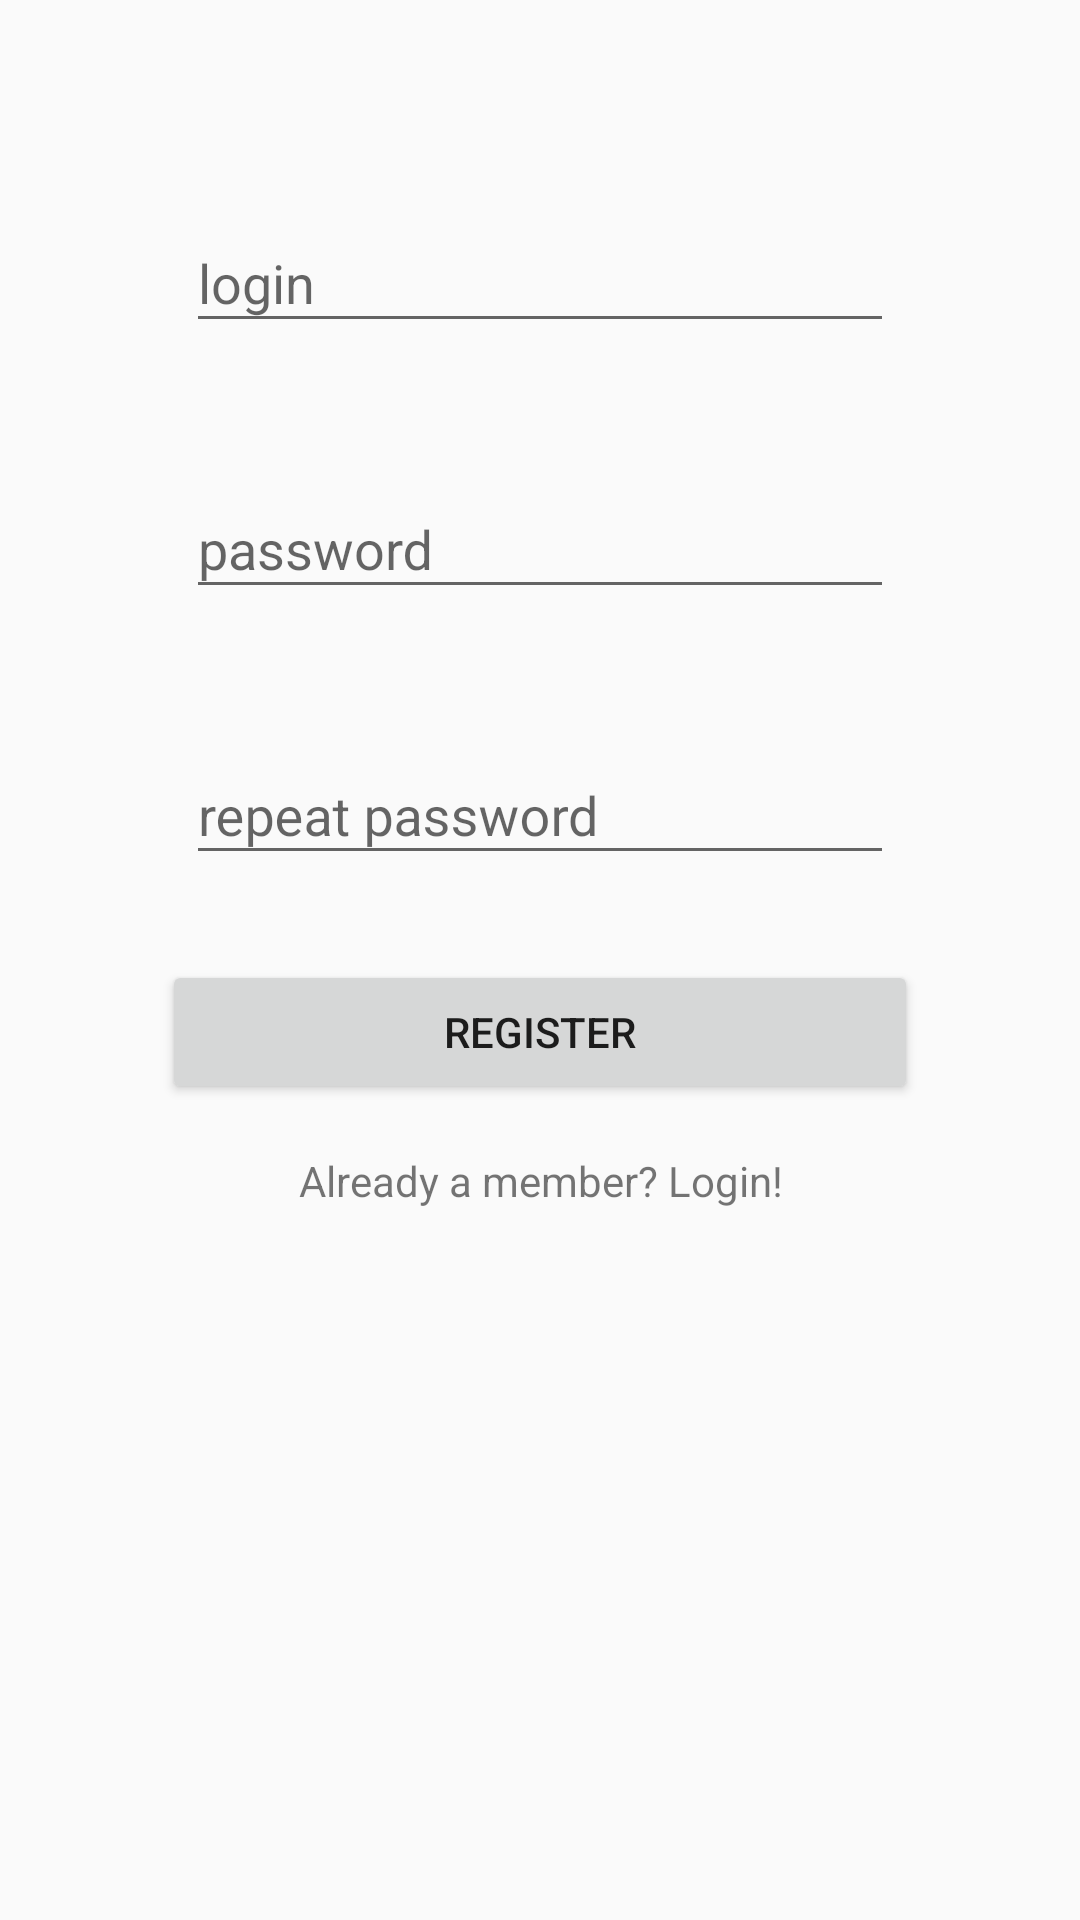

Android layout source for this screen:
<!-- AndroidManifest.xml: application theme AppTheme -->
<!-- res/layout/activity_registration.xml -->
<?xml version="1.0" encoding="utf-8"?>
<androidx.constraintlayout.widget.ConstraintLayout xmlns:android="http://schemas.android.com/apk/res/android"
    xmlns:app="http://schemas.android.com/apk/res-auto"
    xmlns:tools="http://schemas.android.com/tools"
    android:layout_width="match_parent"
    android:layout_height="match_parent"
    tools:context=".activities.RegistrationActivity">

    <LinearLayout
        android:layout_width="match_parent"
        android:layout_height="match_parent"
        android:orientation="vertical"
        android:padding="54dp">


        <com.google.android.material.textfield.TextInputLayout
            android:id="@+id/loginTextInputLayout"
            android:layout_width="match_parent"
            android:layout_height="wrap_content"
            app:errorEnabled="true"
            android:layout_margin="8dp">
            <com.google.android.material.textfield.TextInputEditText
                android:id="@+id/loginTextInput"
                android:layout_width="match_parent"
                android:layout_height="wrap_content"
                android:hint="@string/login"
                android:inputType="text"/>
        </com.google.android.material.textfield.TextInputLayout>


        <com.google.android.material.textfield.TextInputLayout
            android:id="@+id/passwordTextInputLayout"
            android:layout_width="match_parent"
            android:layout_height="wrap_content"
            app:errorEnabled="true"
            android:layout_margin="8dp">
            <com.google.android.material.textfield.TextInputEditText
                android:id="@+id/passwordTextInput"
                android:layout_width="match_parent"
                android:layout_height="wrap_content"
                android:hint="@string/password"
                android:inputType="textPassword"/>
        </com.google.android.material.textfield.TextInputLayout>


        <com.google.android.material.textfield.TextInputLayout
            android:id="@+id/repeatPasswordTextInputLayout"
            android:layout_width="match_parent"
            android:layout_height="wrap_content"
            app:errorEnabled="true"
            android:layout_margin="8dp">
            <com.google.android.material.textfield.TextInputEditText
                android:id="@+id/repeatPasswordTextInput"
                android:layout_width="match_parent"
                android:layout_height="wrap_content"
                android:hint="@string/repeat_password"
                android:inputType="textPassword"/>
        </com.google.android.material.textfield.TextInputLayout>

        <Button
            android:id="@+id/registerButton"
            android:layout_width="match_parent"
            android:layout_height="wrap_content"
            android:text="@string/register" />

        <TextView
            android:id="@+id/linkLogin"
            android:gravity="center"
            android:layout_margin="16dp"
            android:layout_width="match_parent"
            android:layout_height="wrap_content"
            android:text="@string/already_member"
            android:background="?attr/selectableItemBackground"/>



    </LinearLayout>

</androidx.constraintlayout.widget.ConstraintLayout>
<!-- resources referenced by this layout -->
<resources>
  <string name="already_member">Already a member? Login!</string>
  <string name="login">login</string>
  <string name="password">password</string>
  <string name="register">Register</string>
  <string name="repeat_password">repeat password</string>
  <style name="AppTheme" parent="Theme.AppCompat.Light.DarkActionBar">
          
          <item name="colorPrimary">@color/colorPrimary</item>
          <item name="colorPrimaryDark">@color/colorPrimaryDark</item>
          <item name="colorAccent">@color/colorAccent</item>
      </style>
  <!-- not gathered from this repository: default colours our renderer supplied (Android Studio template values) -->
  <color name="colorPrimary">#FF6200EE</color>
  <color name="colorPrimaryDark">#FF3700B3</color>
  <color name="colorAccent">#FF03DAC5</color>
</resources>
